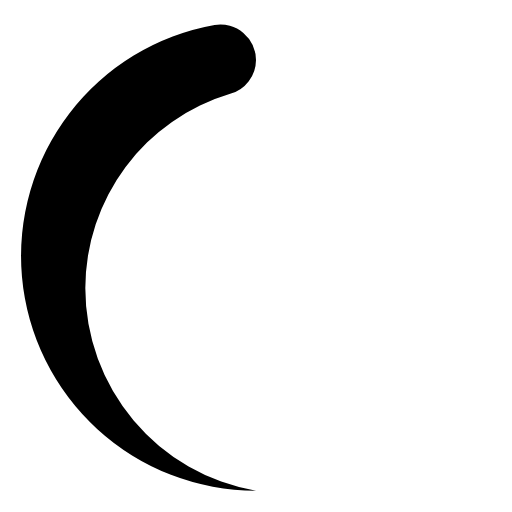
t = 0.00 s
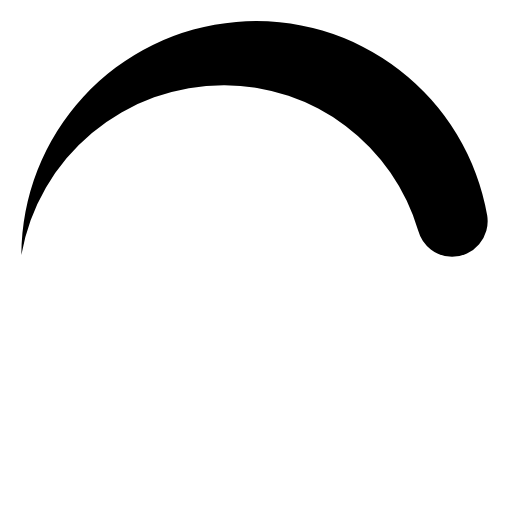
t = 0.19 s
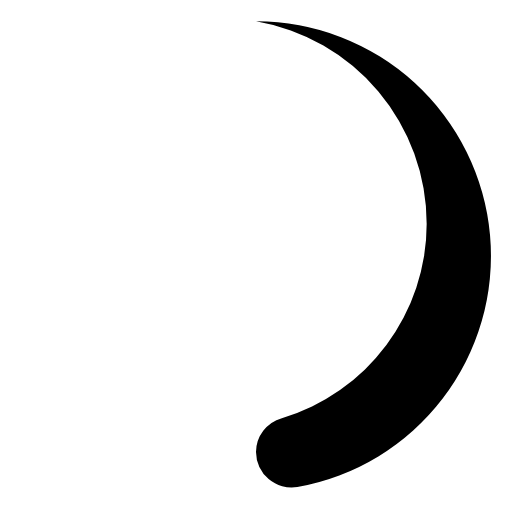
t = 0.38 s
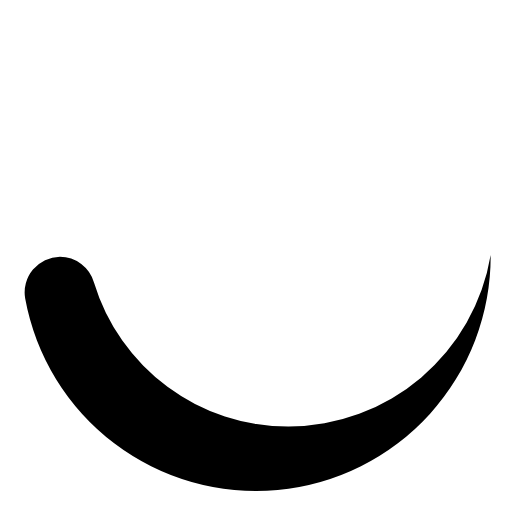
t = 0.56 s

The animated SVG that drew these frames (rendered in a browser with its animation timeline set to each time). Animation: 1 SMIL element (animateTransform=1); one cycle of 0.75 s, repeats indefinitely.

<svg xmlns="http://www.w3.org/2000/svg" width="32" height="32" viewBox="0 0 24 24"><!-- Icon from SVG Spinners by Utkarsh Verma - https://github.com/n3r4zzurr0/svg-spinners/blob/main/LICENSE --><path fill="currentColor" d="M12,23a9.63,9.63,0,0,1-8-9.5,9.51,9.51,0,0,1,6.79-9.1A1.66,1.66,0,0,0,12,2.81h0a1.67,1.67,0,0,0-1.94-1.64A11,11,0,0,0,12,23Z"><animateTransform attributeName="transform" dur="0.75s" repeatCount="indefinite" type="rotate" values="0 12 12;360 12 12"/></path></svg>